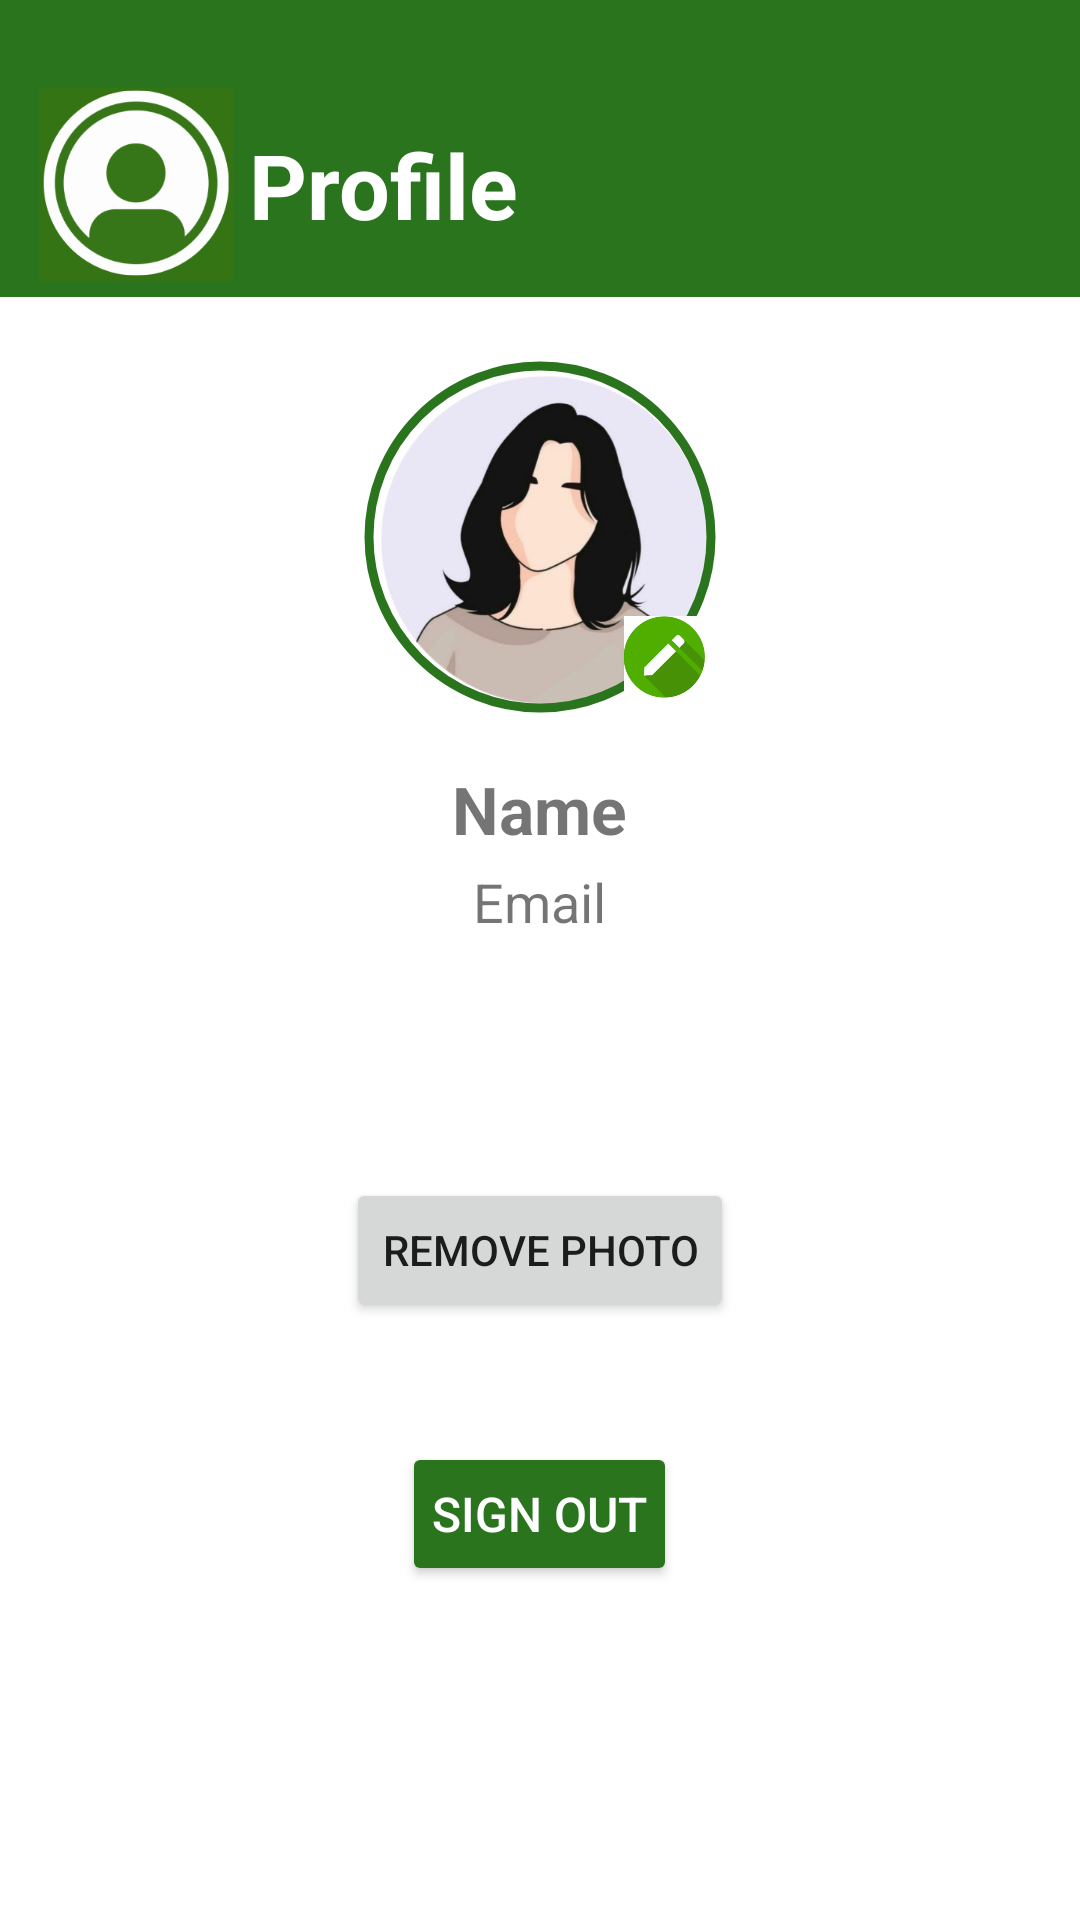

Here is an Android app screen rendered from its layout file. Give the layout XML and the strings, colors and styles it references.
<!-- AndroidManifest.xml: application theme Theme.IAssistDatabase -->
<!-- res/layout/fragment_profile.xml -->
<?xml version="1.0" encoding="utf-8"?>
<ScrollView xmlns:android="http://schemas.android.com/apk/res/android"
    xmlns:app="http://schemas.android.com/apk/res-auto"
    android:layout_width="match_parent"
    android:layout_height="match_parent"
    android:fillViewport="true">

    <LinearLayout
        android:layout_width="match_parent"
        android:layout_height="wrap_content"
        android:orientation="vertical">

        
        <LinearLayout
            android:layout_width="match_parent"
            android:layout_height="wrap_content"
            android:background="@color/green"
            android:gravity="center_vertical"
            android:orientation="horizontal"
            android:padding="3dp">

            <ImageView
                android:layout_width="65dp"
                android:layout_height="65dp"
                android:layout_marginLeft="10dp"
                android:layout_marginTop="20dp"
                android:layout_marginBottom="8dp"
                android:contentDescription="Logo"
                android:src="@drawable/profile_logo" />

            <TextView
                android:layout_width="wrap_content"
                android:layout_height="wrap_content"
                android:layout_marginLeft="5dp"
                android:layout_marginTop="20dp"
                android:layout_marginBottom="8dp"
                android:text="Profile"
                android:textColor="@android:color/white"
                android:textSize="30sp"
                android:textStyle="bold" />
        </LinearLayout>

        
        <RelativeLayout
            android:layout_width="match_parent"
            android:layout_height="wrap_content"
            android:layout_marginTop="20dp"
            android:gravity="center">

            <com.google.android.material.imageview.ShapeableImageView
                android:id="@+id/profileImageView"
                android:layout_width="120dp"
                android:layout_height="120dp"
                android:layout_gravity="center|center_horizontal"
                android:foregroundGravity="clip_horizontal"
                android:padding="3dp"
                android:scaleType="centerCrop"
                android:src="@drawable/ic_defaultprofile"
                app:shapeAppearanceOverlay="@style/CircleImage"
                app:strokeColor="@color/green"
                app:strokeWidth="3dp" />


            <ImageView
                android:id="@+id/editProfileImage"
                android:layout_width="37dp"
                android:layout_height="40dp"
                android:layout_alignEnd="@id/profileImageView"
                android:layout_alignBottom="@id/profileImageView"
                android:layout_margin="0dp"
                android:background="@drawable/circle_smallbackground"
                android:padding="5dp"
                android:src="@drawable/ic_edit" />
        </RelativeLayout>

        
        <TextView
            android:id="@+id/profileName"
            android:layout_width="wrap_content"
            android:layout_height="wrap_content"
            android:layout_gravity="center_horizontal"
            android:layout_marginTop="16dp"
            android:text="Name"
            android:textSize="22sp"
            android:textStyle="bold" />

        
        <TextView
            android:id="@+id/profileEmail"
            android:layout_width="wrap_content"
            android:layout_height="wrap_content"
            android:layout_gravity="center_horizontal"
            android:layout_marginTop="4dp"
            android:layout_marginBottom="20dp"
            android:text="Email"
            android:textSize="18sp" />

        <Button
            android:id="@+id/removeProfileImageButton"
            android:layout_width="wrap_content"
            android:layout_height="wrap_content"
            android:layout_gravity="clip_horizontal|center"
            android:layout_marginTop="60dp"
            android:text="Remove Photo"
            android:textSize="14sp" />


        
        <Button
            android:id="@+id/signOutButton"
            android:layout_width="wrap_content"
            android:layout_height="wrap_content"
            android:layout_gravity="center_horizontal"
            android:layout_marginTop="40dp"
            android:layout_marginBottom="40dp"
            android:backgroundTint="@color/green"
            android:padding="10dp"
            android:text="Sign Out"
            android:textColor="@android:color/white"
            android:textSize="16sp" />
    </LinearLayout>
</ScrollView>
<!-- resources referenced by this layout -->
<resources>
  <color name="green">#29741D</color>
  <!-- drawable ic_defaultprofile: png bitmap (drawable, 132522 bytes) -->
  <!-- drawable ic_edit: jpeg bitmap (drawable, 17526 bytes) -->
  <!-- drawable profile_logo: png bitmap (drawable, 18693 bytes) -->
  <style name="CircleImage" parent="ShapeAppearance.MaterialComponents.SmallComponent">
          <item name="cornerSize">50%</item>
      </style>
  <style name="Theme.IAssistDatabase" parent="Theme.MaterialComponents.DayNight.NoActionBar">
  
          <item name="android:windowTranslucentStatus">false</item>
  
          
          <item name="android:windowDrawsSystemBarBackgrounds">true</item>
  
          
          <item name="android:statusBarColor">@android:color/transparent</item>
  
          
          <item name="colorPrimary">@color/green</item>
          <item name="colorPrimaryVariant">@color/green_2</item>
          <item name="colorOnPrimary">@android:color/white</item>
          
          <item name="colorSecondary">@color/teal_200</item>
          <item name="colorSecondaryVariant">@color/teal_700</item>
          <item name="colorOnSecondary">@color/white</item>
          
      </style>
  <color name="green_2">#27981D</color>
  <color name="teal_200">#FF03DAC5</color>
  <color name="teal_700">#FF018786</color>
  <color name="white">#FFFFFFFF</color>
</resources>
